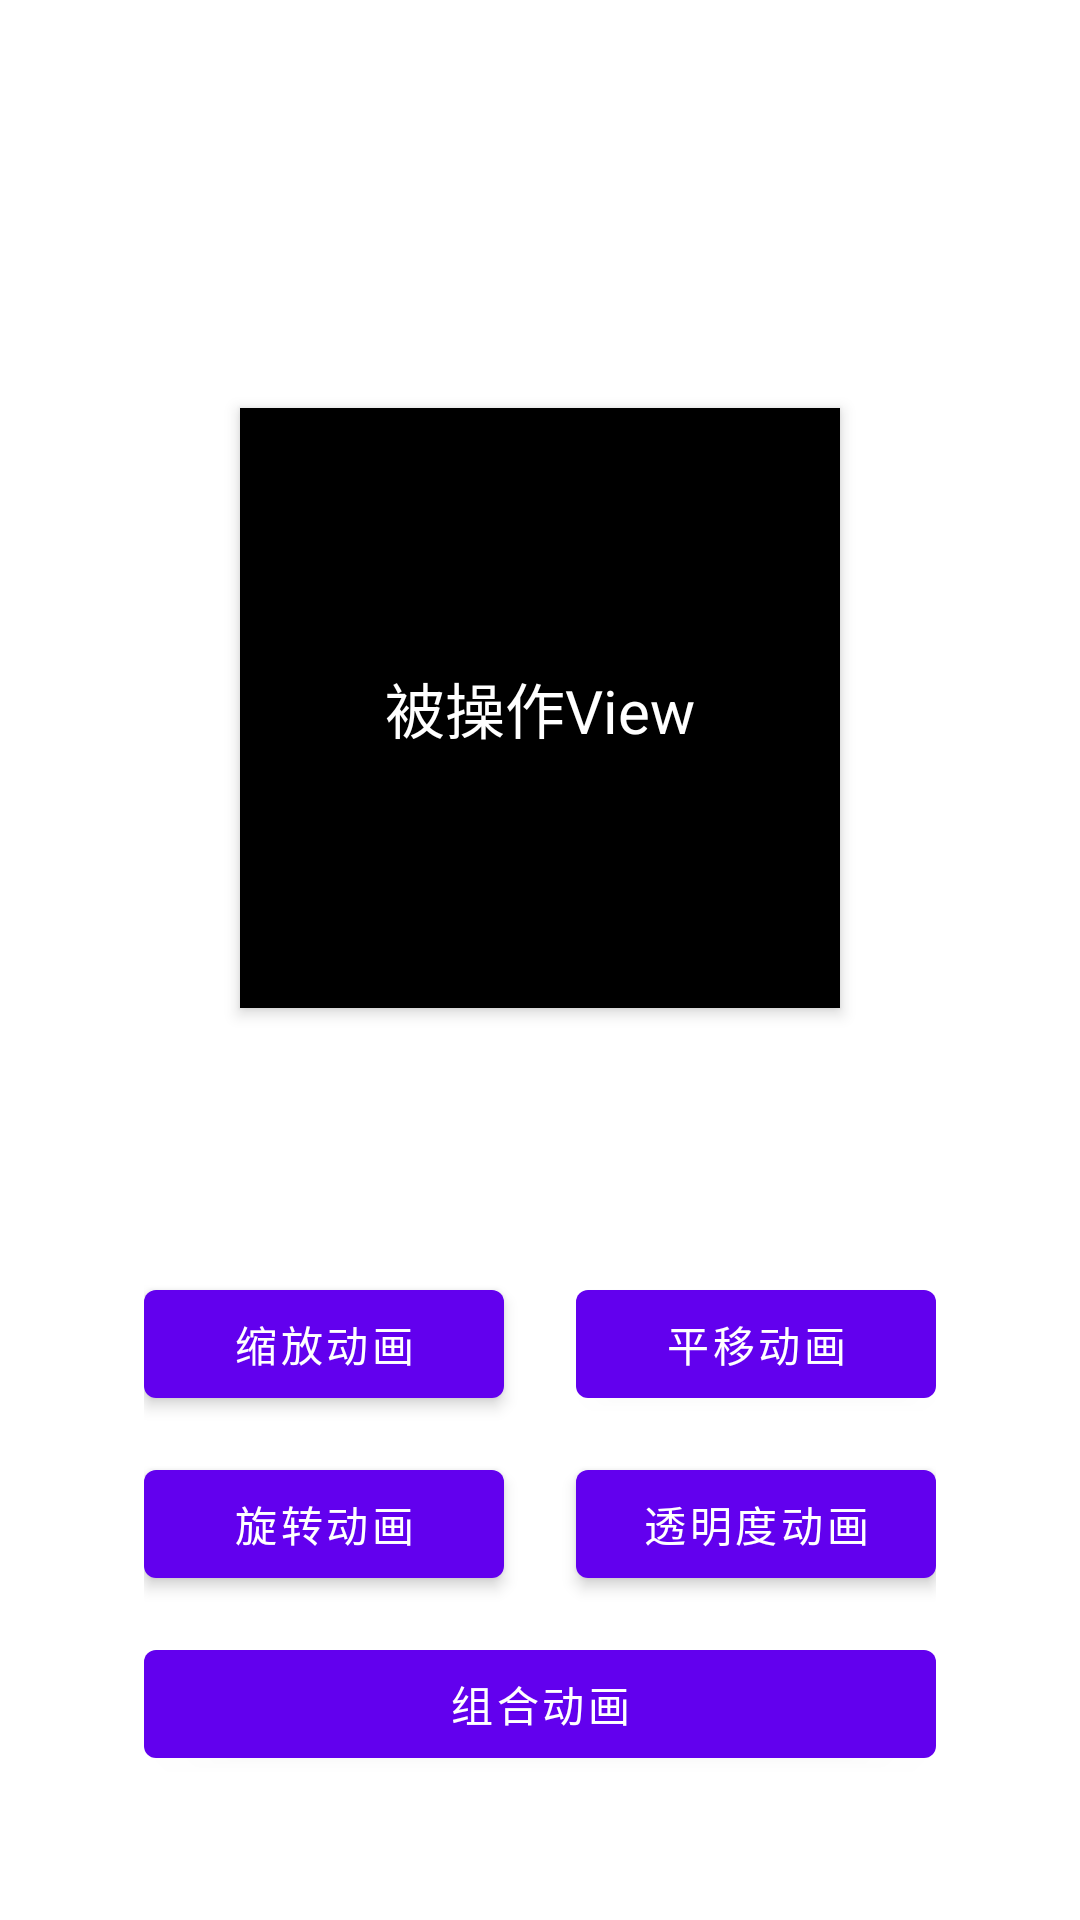

The Android layout XML behind this screen, and the referenced resources:
<!-- AndroidManifest.xml: application theme Theme.AndroidAnimationsDemo -->
<!-- res/layout/activity_animation.xml -->
<?xml version="1.0" encoding="utf-8"?>
<androidx.constraintlayout.widget.ConstraintLayout xmlns:android="http://schemas.android.com/apk/res/android"
    xmlns:app="http://schemas.android.com/apk/res-auto"
    android:layout_width="match_parent"
    android:layout_height="match_parent"
    android:clipChildren="false"
    android:padding="48dp">

    <TextView
        android:id="@+id/animationView"
        android:layout_width="200dp"
        android:layout_height="200dp"
        android:background="@color/black"
        android:elevation="3dp"
        android:gravity="center"
        android:text="被操作View"
        android:textColor="@color/white"
        android:textSize="20sp"
        app:layout_constraintBottom_toTopOf="@id/btnAnim1"
        app:layout_constraintEnd_toEndOf="parent"
        app:layout_constraintStart_toStartOf="parent"
        app:layout_constraintTop_toTopOf="parent" />

    <com.google.android.material.button.MaterialButton
        android:id="@+id/btnAnim1"
        android:layout_width="0dp"
        android:layout_height="wrap_content"
        android:layout_marginBottom="12dp"
        android:elevation="3dp"
        android:stateListAnimator="@xml/anim_scale"
        android:text="缩放动画"
        app:layout_constraintBottom_toTopOf="@id/btnAnim3"
        app:layout_constraintEnd_toStartOf="@id/btnAnim2"
        app:layout_constraintHorizontal_weight="1"
        app:layout_constraintStart_toStartOf="parent" />


    <com.google.android.material.button.MaterialButton
        android:id="@+id/btnAnim2"
        android:layout_width="0dp"
        android:layout_height="wrap_content"
        android:layout_marginStart="24dp"
        android:layout_marginBottom="12dp"
        android:elevation="3dp"
        android:text="平移动画"
        app:layout_constraintBottom_toTopOf="@id/btnAnim3"
        app:layout_constraintEnd_toEndOf="parent"
        app:layout_constraintHorizontal_weight="1"
        app:layout_constraintStart_toEndOf="@id/btnAnim1" />


    <com.google.android.material.button.MaterialButton
        android:id="@+id/btnAnim3"
        android:layout_width="0dp"
        android:layout_height="wrap_content"
        android:layout_marginBottom="12dp"
        android:elevation="3dp"
        android:stateListAnimator="@xml/anim_scale"
        android:text="旋转动画"
        app:layout_constraintBottom_toTopOf="@id/btnAnim5"
        app:layout_constraintEnd_toStartOf="@id/btnAnim4"
        app:layout_constraintHorizontal_weight="1"
        app:layout_constraintStart_toStartOf="parent" />


    <com.google.android.material.button.MaterialButton
        android:id="@+id/btnAnim4"
        android:layout_width="0dp"
        android:layout_height="wrap_content"
        android:layout_marginStart="24dp"
        android:layout_marginBottom="12dp"
        android:elevation="3dp"
        android:stateListAnimator="@xml/anim_scale"
        android:text="透明度动画"
        app:layout_constraintBottom_toTopOf="@id/btnAnim5"
        app:layout_constraintEnd_toEndOf="parent"
        app:layout_constraintHorizontal_weight="1"
        app:layout_constraintStart_toEndOf="@id/btnAnim3" />


    <com.google.android.material.button.MaterialButton
        android:id="@+id/btnAnim5"
        android:layout_width="match_parent"
        android:layout_height="wrap_content"
        android:elevation="3dp"
        android:text="组合动画"
        app:layout_constraintBottom_toBottomOf="parent"
        app:layout_constraintEnd_toEndOf="parent"
        app:layout_constraintStart_toStartOf="parent" />

</androidx.constraintlayout.widget.ConstraintLayout>
<!-- resources referenced by this layout -->
<resources>
  <style name="Theme.AndroidAnimationsDemo" parent="Theme.MaterialComponents.DayNight.DarkActionBar">
          
          <item name="colorPrimary">@color/purple_500</item>
          <item name="colorPrimaryVariant">@color/purple_700</item>
          <item name="colorOnPrimary">@color/white</item>
          
          <item name="colorSecondary">@color/teal_200</item>
          <item name="colorSecondaryVariant">@color/teal_700</item>
          <item name="colorOnSecondary">@color/black</item>
          
          <item name="android:statusBarColor" tools:targetApi="l">?attr/colorPrimaryVariant</item>
          
          <item name="actionBarSize">0dp</item>
      </style>
  <!-- not gathered from this repository: default colours our renderer supplied (Android Studio template values) -->
  <color name="purple_500">#FF6200EE</color>
  <color name="purple_700">#FF3700B3</color>
  <color name="teal_200">#FF03DAC5</color>
  <color name="teal_700">#FF018786</color>
  <color name="black">#FF000000</color>
  <color name="white">#FFFFFFFF</color>
</resources>
